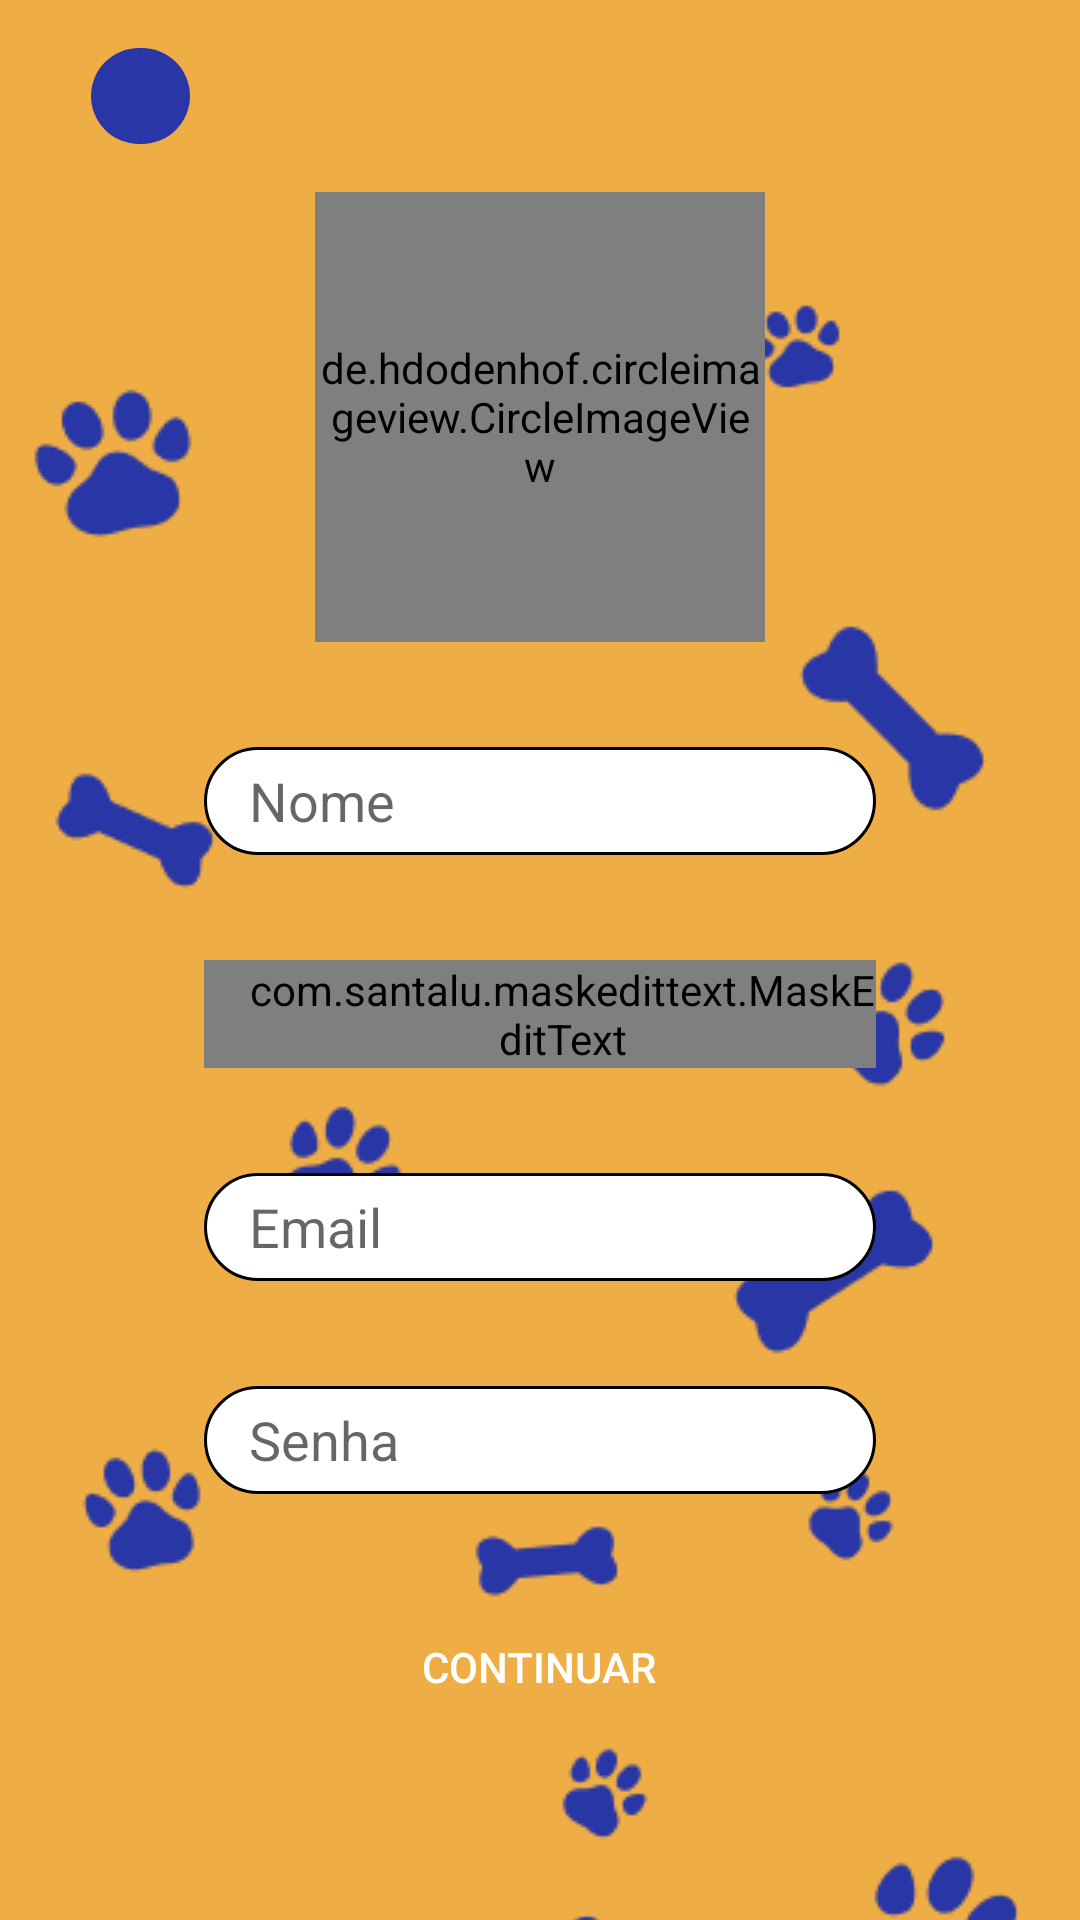

Android layout source for this screen:
<!-- AndroidManifest.xml: application theme Theme.ProjetoBabyPet -->
<!-- res/layout/activity_cadastro.xml -->
<?xml version="1.0" encoding="utf-8"?>
<androidx.constraintlayout.widget.ConstraintLayout xmlns:android="http://schemas.android.com/apk/res/android"
    xmlns:app="http://schemas.android.com/apk/res-auto"
    xmlns:tools="http://schemas.android.com/tools"
    android:layout_width="match_parent"
    android:layout_height="match_parent"
    android:background="@color/yellow"
    tools:context=".activities.cadastro.Cadastro">

    <ImageView
        android:id="@+id/imageView"
        android:layout_width="wrap_content"
        android:layout_height="wrap_content"
        android:layout_marginTop="100dp"
        android:src="@drawable/fundo_cadastro"
        app:layout_constraintEnd_toEndOf="parent"
        app:layout_constraintStart_toStartOf="parent"
        app:layout_constraintTop_toTopOf="parent" />

    <de.hdodenhof.circleimageview.CircleImageView
        android:id="@+id/imageRedonda"
        android:layout_width="150dp"
        android:layout_height="150dp"
        android:layout_marginTop="64dp"
        android:src="@drawable/imagem_redonda"
        app:layout_constraintEnd_toEndOf="parent"
        app:layout_constraintStart_toStartOf="parent"
        app:layout_constraintTop_toTopOf="parent" />

    <EditText
        android:id="@+id/txt_nome"
        android:layout_width="224dp"
        android:layout_height="36dp"
        android:layout_marginTop="35dp"
        android:background="@drawable/style_edit_text_area"
        android:ems="10"
        android:hint="Nome"
        android:inputType="textPersonName"
        android:paddingStart="15dp"
        app:layout_constraintEnd_toEndOf="parent"
        app:layout_constraintStart_toStartOf="parent"
        app:layout_constraintTop_toBottomOf="@+id/imageRedonda" />

    <com.santalu.maskedittext.MaskEditText
        android:id="@+id/txtCpf"
        android:layout_width="224dp"
        android:layout_height="36dp"
        android:layout_marginTop="35dp"
        android:background="@drawable/style_edit_text_area"
        android:ems="10"
        android:hint="Cpf"
        android:inputType="textPersonName"
        android:paddingStart="15dp"
        app:met_mask="###.###.###-##"
        app:layout_constraintEnd_toEndOf="parent"
        app:layout_constraintStart_toStartOf="parent"
        app:layout_constraintTop_toBottomOf="@+id/txt_nome" />

    <EditText
        android:id="@+id/txtEmail"
        android:layout_width="224dp"
        android:layout_height="36dp"
        android:layout_marginTop="35dp"
        android:ems="10"
        android:inputType="textEmailAddress"
        android:hint="Email"
        android:background="@drawable/style_edit_text_area"
        android:paddingStart="15dp"
        app:layout_constraintEnd_toEndOf="parent"
        app:layout_constraintStart_toStartOf="parent"
        app:layout_constraintTop_toBottomOf="@+id/txtCpf" />

    <EditText
        android:id="@+id/txtSenha"
        android:layout_width="224dp"
        android:layout_height="36dp"
        android:layout_marginTop="35dp"
        android:ems="10"
        android:inputType="textPassword"
        android:hint="Senha"
        android:paddingStart="15dp"
        android:background="@drawable/style_edit_text_area"
        app:layout_constraintEnd_toEndOf="parent"
        app:layout_constraintStart_toStartOf="parent"
        app:layout_constraintTop_toBottomOf="@+id/txtEmail" />

    <Button
        android:id="@+id/button_esqueci_email"
        android:layout_width="170dp"
        android:layout_height="51dp"
        android:layout_marginTop="32dp"
        android:background="@drawable/style_btn_login_cadastro"
        android:text="Continuar"
        android:textColor="@color/white"
        app:layout_constraintEnd_toEndOf="parent"
        app:layout_constraintHorizontal_bias="0.497"
        app:layout_constraintStart_toStartOf="parent"
        app:layout_constraintTop_toBottomOf="@+id/txtSenha" />

    <ImageButton
        android:id="@+id/button_voltar_cadastro"
        android:layout_width="33dp"
        android:layout_height="32dp"
        android:layout_marginTop="16dp"
        android:background="@drawable/image_button_circular"
        app:layout_constraintEnd_toEndOf="parent"
        app:layout_constraintHorizontal_bias="0.093"
        app:layout_constraintStart_toStartOf="parent"
        app:layout_constraintTop_toTopOf="parent"
        app:srcCompat="@drawable/ic_voltar" />


</androidx.constraintlayout.widget.ConstraintLayout>
<!-- resources referenced by this layout -->
<resources>
  <color name="white">#FFFFFFFF</color>
  <color name="yellow">#EEAE45</color>
  <!-- drawable fundo_cadastro: png bitmap (drawable, 16734 bytes) -->
  <!-- drawable image_button_circular (drawable) -->
  <?xml version="1.0" encoding="utf-8"?>
  <shape xmlns:android="http://schemas.android.com/apk/res/android"
      android:shape="rectangle">
      <corners android:radius="300dp"/>
      <solid android:color="@color/blue"/>
  </shape>
  <!-- drawable imagem_redonda: png bitmap (drawable, 8512 bytes) -->
  <!-- drawable style_edit_text_area (drawable) -->
  <?xml version="1.0" encoding="utf-8"?>
  <selector xmlns:android="http://schemas.android.com/apk/res/android">
      <item android:state_enabled="true" android:state_focused="true">
          <shape android:shape="rectangle">
              <solid android:color="@color/white"/>
              <corners android:radius="25dp"/>
              <stroke android:color="@color/blue" android:width="3dp"/>
          </shape>
      </item>
  
      <item android:state_enabled="true">
          <shape android:shape="rectangle">
              <solid android:color="@color/white"/>
              <corners android:radius="25dp"/>
              <stroke android:color="@color/black" android:width="1dp"/>
          </shape>
      </item>
  </selector>
  <style name="Theme.ProjetoBabyPet" parent="Theme.AppCompat.Light.NoActionBar">
          
          <item name="colorPrimary">@color/blue</item>
          <item name="colorAccent">@color/teal_200</item>
          
      </style>
  <color name="blue">#2936A5</color>
  <color name="black">#FF000000</color>
  <color name="teal_200">#FF03DAC5</color>
</resources>
